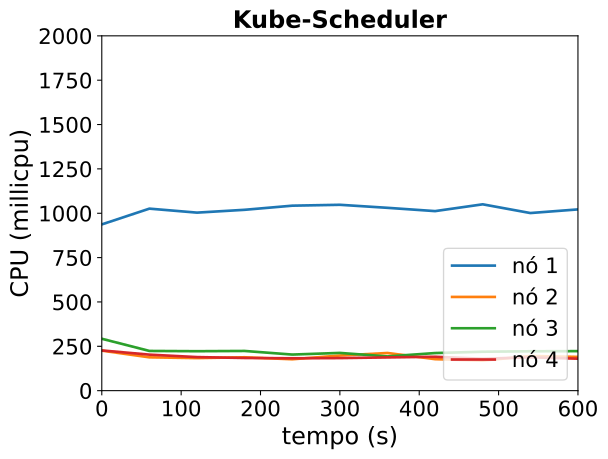

Data behind this chart, as committed beside it:
timestamp, ppgcc-m02_pod_amount, ppgcc-m02_memory, ppgcc-m02_cpu, ppgcc-m03_pod_amount, ppgcc-m03_memory, ppgcc-m03_cpu, ppgcc-m04_pod_amount, ppgcc-m04_memory, ppgcc-m04_cpu, ppgcc-m05_pod_amount, ppgcc-m05_memory, ppgcc-m05_cpu
0, 5, 1696460, 937147864, 5, 1390300, 225476131, 5, 1477128, 292498793, 5, 1379784, 226700961
60, 5, 1741340, 1025973584, 5, 1400332, 187820196, 5, 1468548, 223808711, 5, 1397604, 202985884
120, 5, 1686560, 1003451249, 5, 1405876, 183521624, 5, 1443948, 222320930, 5, 1427040, 189162846
180, 5, 1684844, 1019407717, 5, 1401784, 188124669, 5, 1479852, 223775502, 5, 1424796, 184181664
240, 5, 1732760, 1042628438, 5, 1405876, 176878677, 5, 1455168, 203398144, 5, 1414500, 182418749
300, 5, 1714808, 1047648854, 5, 1415116, 198017892, 5, 1456884, 212693470, 5, 1436412, 183596011
360, 5, 1730780, 1030569603, 5, 1425544, 212291550, 5, 1466256, 192962764, 5, 1443144, 187324013
420, 5, 1717976, 1012026681, 5, 1403500, 177501740, 5, 1496220, 211925679, 5, 1449084, 191057841
480, 5, 1718240, 1050329123, 5, 1420792, 169221708, 5, 1475636, 219373496, 5, 1433508, 179780533
540, 5, 1693688, 1001123998, 5, 1463296, 195479314, 5, 1469960, 221974351, 5, 1441692, 187995356
600, 5, 1728008, 1021641856, 5, 1438348, 190237812, 5, 1466396, 222700625, 5, 1429284, 180157972
